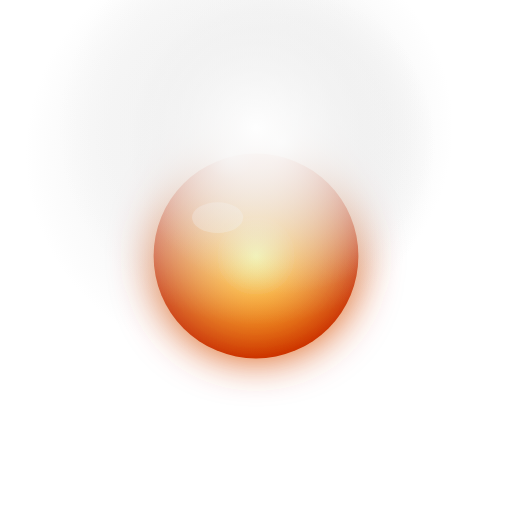
t = 0.00 s
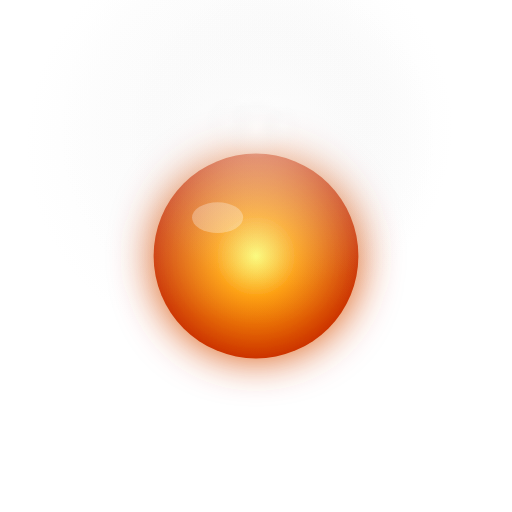
t = 0.60 s
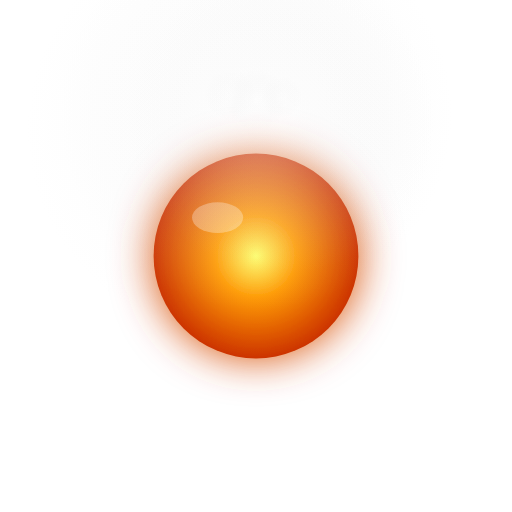
t = 1.15 s
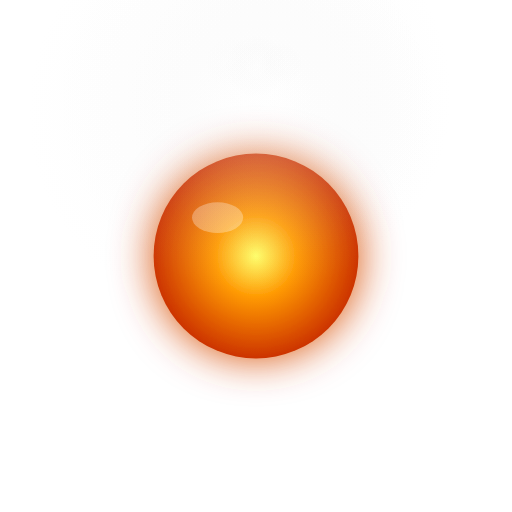
t = 1.80 s
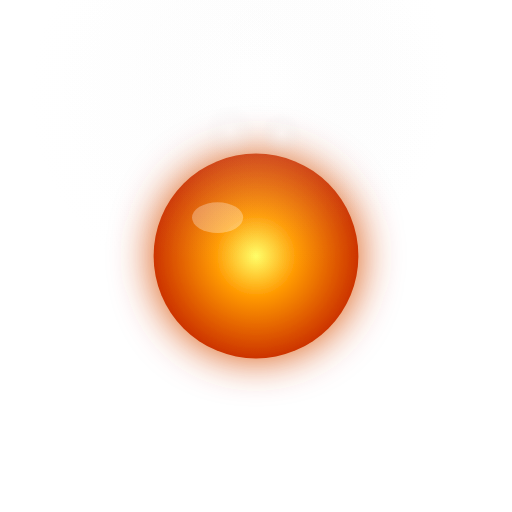
t = 2.45 s
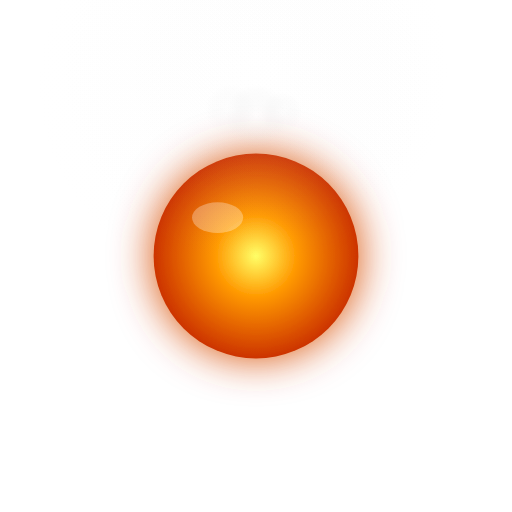
t = 2.85 s

The animated SVG that drew these frames (rendered in a browser with its animation timeline set to each time). Animation: 12 SMIL elements (animate=6,animateTransform=6); one cycle of 3.60 s, repeats indefinitely.

<svg width="120" height="120" viewBox="0 0 200 200" xmlns="http://www.w3.org/2000/svg">
  <defs>
    <!-- Fireball Gradient -->
    <radialGradient id="fireGradient" cx="50%" cy="50%" r="50%">
      <stop offset="0%" stop-color="#ffff66"/>
      <stop offset="40%" stop-color="#ff9900"/>
      <stop offset="100%" stop-color="#cc3300"/>
    </radialGradient>

    <!-- Smoke Gradient -->
    <radialGradient id="smokeGrad" cx="50%" cy="50%" r="50%">
      <stop offset="0%" stop-color="white" stop-opacity="0.8"/>
      <stop offset="100%" stop-color="#ddd" stop-opacity="0"/>
    </radialGradient>

    <!-- Glow Filter -->
    <filter id="glow" x="-50%" y="-50%" width="200%" height="200%">
      <feGaussianBlur stdDeviation="8" result="blur"/>
      <feMerge>
        <feMergeNode in="blur"/>
        <feMergeNode in="SourceGraphic"/>
      </feMerge>
    </filter>
  </defs>

  <!-- Glowing Fireball -->
  <circle cx="100" cy="100" r="40" fill="url(#fireGradient)" filter="url(#glow)" />
  <ellipse cx="85" cy="85" rx="10" ry="6" fill="white" opacity="0.3"/>

  <!-- Smoke Puffs (smaller + larger) -->
  <g>
    <circle cx="90" cy="60" r="10" fill="url(#smokeGrad)">
      <animateTransform attributeName="transform" type="translate" from="0 0" to="0 -40" dur="2s" repeatCount="indefinite" />
      <animate attributeName="opacity" from="0.6" to="0" dur="2s" repeatCount="indefinite" />
    </circle>
    <circle cx="110" cy="55" r="8" fill="url(#smokeGrad)">
      <animateTransform attributeName="transform" type="translate" from="0 0" to="0 -40" dur="2s" begin="0.3s" repeatCount="indefinite" />
      <animate attributeName="opacity" from="0.6" to="0" dur="2s" begin="0.3s" repeatCount="indefinite" />
    </circle>
    <circle cx="100" cy="50" r="12" fill="url(#smokeGrad)">
      <animateTransform attributeName="transform" type="translate" from="0 0" to="0 -40" dur="2s" begin="0.6s" repeatCount="indefinite" />
      <animate attributeName="opacity" from="0.6" to="0" dur="2s" begin="0.6s" repeatCount="indefinite" />
    </circle>

    <!-- Larger smoke for globe-like aura -->
    <circle cx="90" cy="60" r="80" fill="url(#smokeGrad)">
      <animateTransform attributeName="transform" type="translate" from="0 0" to="0 -30" dur="3s" begin="0.2s" repeatCount="indefinite" />
      <animate attributeName="opacity" from="0.3" to="0" dur="3s" begin="0.2s" repeatCount="indefinite" />
    </circle>
    <circle cx="110" cy="55" r="60" fill="url(#smokeGrad)">
      <animateTransform attributeName="transform" type="translate" from="0 0" to="0 -30" dur="3s" begin="0.4s" repeatCount="indefinite" />
      <animate attributeName="opacity" from="0.3" to="0" dur="3s" begin="0.4s" repeatCount="indefinite" />
    </circle>
    <circle cx="100" cy="50" r="77" fill="url(#smokeGrad)">
      <animateTransform attributeName="transform" type="translate" from="0 0" to="0 -30" dur="3s" begin="0.6s" repeatCount="indefinite" />
      <animate attributeName="opacity" from="0.3" to="0" dur="3s" begin="0.6s" repeatCount="indefinite" />
    </circle>
  </g>
</svg>
